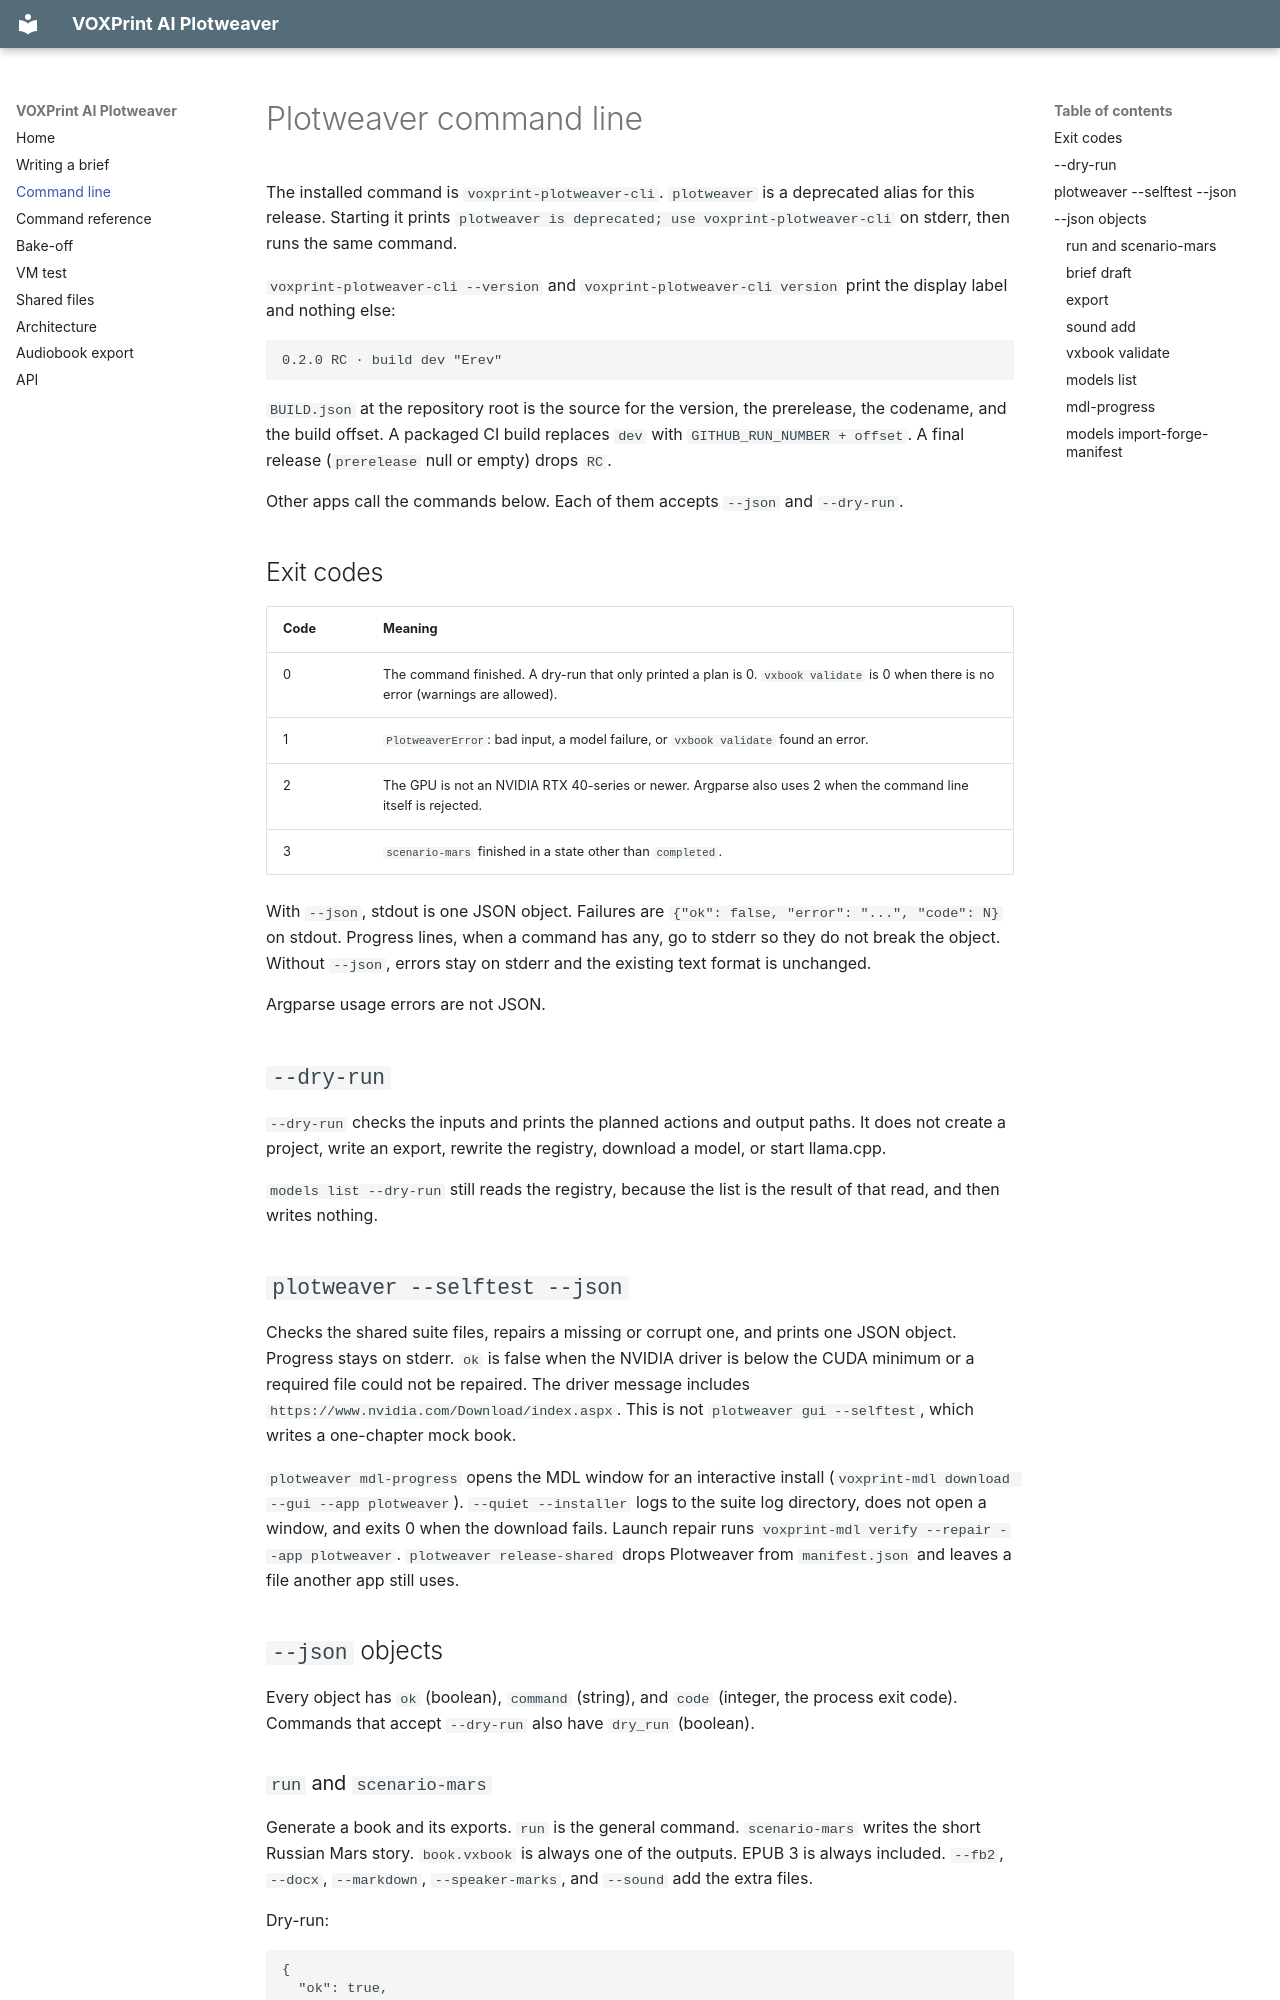

repository: Mitroshenkov87/voxprint-plotweaver · page: CLI/index.html · generator: mkdocs

# Plotweaver command line

The installed command is `voxprint-plotweaver-cli`. `plotweaver` is a deprecated alias for this release. Starting it prints `plotweaver is deprecated; use voxprint-plotweaver-cli` on stderr, then runs the same command.

`voxprint-plotweaver-cli --version` and `voxprint-plotweaver-cli version` print the display label and nothing else:

```text
0.2.0 RC · build dev "Erev"
```

`BUILD.json` at the repository root is the source for the version, the prerelease, the codename, and the build offset. A packaged CI build replaces `dev` with `GITHUB_RUN_NUMBER + offset`. A final release (`prerelease` null or empty) drops ` RC`.

Other apps call the commands below. Each of them accepts `--json` and `--dry-run`.

## Exit codes

| Code | Meaning |
| --- | --- |
| 0 | The command finished. A dry-run that only printed a plan is 0. `vxbook validate` is 0 when there is no error (warnings are allowed). |
| 1 | `PlotweaverError`: bad input, a model failure, or `vxbook validate` found an error. |
| 2 | The GPU is not an NVIDIA RTX 40-series or newer. Argparse also uses 2 when the command line itself is rejected. |
| 3 | `scenario-mars` finished in a state other than `completed`. |

With `--json`, stdout is one JSON object. Failures are `{"ok": false, "error": "...", "code": N}` on stdout. Progress lines, when a command has any, go to stderr so they do not break the object. Without `--json`, errors stay on stderr and the existing text format is unchanged.

Argparse usage errors are not JSON.

## `--dry-run`

`--dry-run` checks the inputs and prints the planned actions and output paths. It does not create a project, write an export, rewrite the registry, download a model, or start llama.cpp.

`models list --dry-run` still reads the registry, because the list is the result of that read, and then writes nothing.

## `plotweaver --selftest --json`

Checks the shared suite files, repairs a missing or corrupt one, and prints one JSON object. Progress stays on stderr. `ok` is false when the NVIDIA driver is below the CUDA minimum or a required file could not be repaired. The driver message includes `https://www.nvidia.com/Download/index.aspx`. This is not `plotweaver gui --selftest`, which writes a one-chapter mock book.

`plotweaver mdl-progress` opens the MDL window for an interactive install (`voxprint-mdl download --gui --app plotweaver`). `--quiet --installer` logs to the suite log directory, does not open a window, and exits 0 when the download fails. Launch repair runs `voxprint-mdl verify --repair --app plotweaver`. `plotweaver release-shared` drops Plotweaver from `manifest.json` and leaves a file another app still uses.
